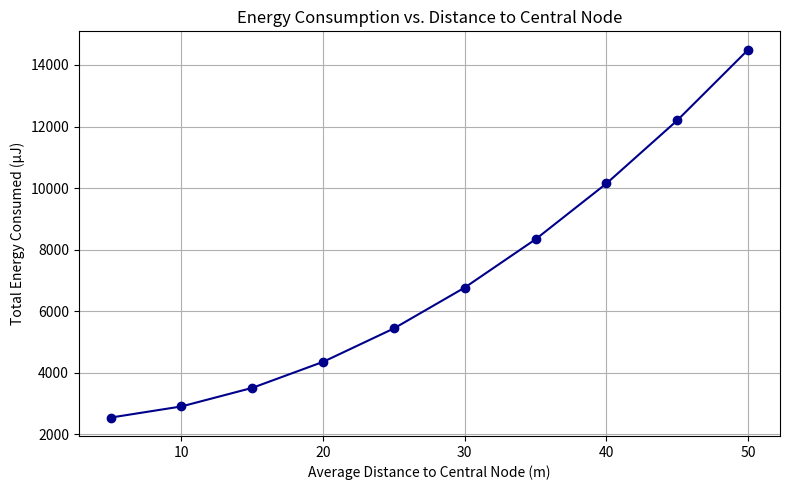

Python code for this plot:
import numpy as np
import matplotlib.pyplot as plt

# Constants
BYTES_PER_INT = 4
BITS_PER_BYTE = 8
E_ELEC = 50e-9
E_AMP = 100e-12
PATH_LOSS_EXPONENT = 2

# Functions
def compute_message_size(num_candidates, num_arrays):
    return num_candidates * num_arrays * BYTES_PER_INT + 2 * BYTES_PER_INT

def compute_distance(p1, p2):
    return np.linalg.norm(np.array(p1) - np.array(p2))

def energy_to_transmit(bits, distance):
    return bits * (E_ELEC + E_AMP * distance ** PATH_LOSS_EXPONENT)

def generate_robot_positions(num_robots, radius):
    """Place robots evenly spaced on a circle of given radius."""
    angles = np.linspace(0, 2 * np.pi, num_robots, endpoint=False)
    return [(radius * np.cos(a), radius * np.sin(a)) for a in angles]

def simulate_energy_consumption(central_position, robot_positions, num_candidates, total_arrays):
    distances = [compute_distance(central_position, rp) for rp in robot_positions]
    bits_per_array = compute_message_size(num_candidates, 1) * BITS_PER_BYTE
    energy_costs = [energy_to_transmit(bits_per_array, d) for d in distances]

    inv_costs = [1 / e for e in energy_costs]
    total_inv = sum(inv_costs)
    weights = [ic / total_inv for ic in inv_costs]

    array_allocations = [round(total_arrays * w) for w in weights]

    total_energy = sum(
        energy_to_transmit(compute_message_size(num_candidates, a) * BITS_PER_BYTE, d)
        for a, d in zip(array_allocations, distances)
    )

    return total_energy

# Parameters
central_position = (0, 0)
num_robots = 5
num_candidates = 50
total_arrays = 30
radii = list(range(5, 55, 5))  # Vary distances: 5m, 10m, ..., 50m

# Run simulation
total_energies = []
for r in radii:
    robot_positions = generate_robot_positions(num_robots, radius=r)
    total_energy = simulate_energy_consumption(central_position, robot_positions, num_candidates, total_arrays)
    total_energies.append(total_energy * 1e6)  # Convert to µJ

# Plot
plt.figure(figsize=(8, 5))
plt.plot(radii, total_energies, marker='o', color='darkblue')
plt.xlabel("Average Distance to Central Node (m)")
plt.ylabel("Total Energy Consumed (µJ)")
plt.title("Energy Consumption vs. Distance to Central Node")
plt.grid(True)
plt.tight_layout()
plt.show()
